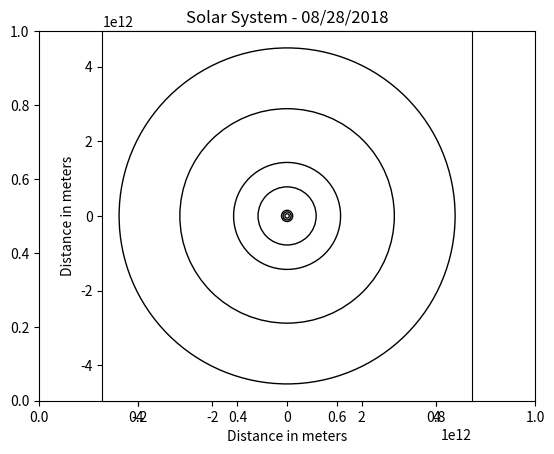

The matplotlib source for this figure:

################################################################################
#                                                                              #
#                              Solar System Model                              #
#                        Written by Johnathan Nicolosi                         #
#                           Created August 28, 2018                            #
#                                                                              #
################################################################################

import matplotlib.pyplot as plt

radius_list = [2439700, 6051800, 6378800, 3396200, 71492000, 60268000, 25559000, 24764000, 695700000]

distance_meters = [58000000000, 108000000000, 150000000000, 228000000000, 778000000000, 1432000000000, 2871000000000,
                   4498000000000]

fig = plt.figure('Solar System')
ax = fig.add_subplot(111)

plt.title('Solar System - 08/28/2018')
plt.axes()

# Sun - host star
sun = plt.Circle((0, 0), radius=radius_list[8], fc='y')
plt.gca().add_patch(sun)

# Mercury - orbital path
orbit_mercury = plt.Circle((0, 0), radius=distance_meters[0], fc='none', ec='black')
plt.gca().add_patch(orbit_mercury)
# Mercury - planet
mercury = plt.Circle((41024400000, 41000000000), radius=radius_list[0], fc='orange')
plt.gca().add_patch(mercury)
# Mercury - label
mercury_label = ax.annotate('Mercury', xy=(41031000000, 41007000000), xytext=(41031000000, 41007000000),
                            horizontalalignment='left')

# Venus - orbital path
orbit_venus = plt.Circle((0, 0), radius=distance_meters[1], fc='none', ec='black')
plt.gca().add_patch(orbit_venus)
# Venus - planet
venus = plt.Circle((28808200000, -104086820000), radius=radius_list[1], fc='gray')
plt.gca().add_patch(venus)
# Venus - label
venus_label = ax.annotate('Venus', xy=(28820000000, -104100000000), xytext=(28820000000, -104100000000),
                          horizontalalignment='left')

# Earth - orbital path
orbit_earth = plt.Circle((0, 0), radius=distance_meters[2], fc='none', ec='black')
plt.gca().add_patch(orbit_earth)
# Earth - planet
earth = plt.Circle((140762580000, -51824100000), radius=radius_list[2], fc='b')
plt.gca().add_patch(earth)
# Earth - label
earth_label = ax.annotate('Earth', xy=(140770000000, -51830000000), xytext=(140770000000, -51830000000),
                          horizontalalignment='left')

# Mars - orbital path
orbit_mars = plt.Circle((0, 0), radius=radius_list[3], fc='none', ec='black')
plt.gca().add_patch(orbit_mars)
# Mars - planet
mars = plt.Circle((165635450000, -156681000000), radius=radius_list[3], fc='r')
plt.gca().add_patch(mars)
# Mars - label
mars_label = ax.annotate('Mars', xy=(165650000000, -156680000000), xytext=(165650000000, -156680000000),
                         horizontalalignment='left')

# Jupiter - orbital path
orbit_jupiter = plt.Circle((0, 0), radius=distance_meters[4], fc='none', ec='black')
plt.gca().add_patch(orbit_jupiter)
# Jupiter - planet
jupiter = plt.Circle((-447786000000, -636219000000), radius=radius_list[4], fc='tan')
plt.gca().add_patch(jupiter)
# Jupiter - label
jupiter_label = ax.annotate('Jupiter', xy=(-447700000000, -636057000000), xytext=(-447700000000, -636057000000),
                            horizontalalignment='left')

# Saturn - orbital path
orbit_saturn = plt.Circle((0, 0), radius=distance_meters[5], fc='none', ec='black')
plt.gca().add_patch(orbit_saturn)
# Saturn - planet
saturn = plt.Circle((150330000000, -1424091000000), radius=radius_list[5], fc='brown')
plt.gca().add_patch(saturn)
# Saturn - label
saturn_label = ax.annotate('Saturn', xy=(150400000000, -1424150000000), xytext=(150400000000, -1424150000000),
                           horizontalalignment='left')

# Uranus - orbital path
orbit_uranus = plt.Circle((0, 0), radius=distance_meters[6], fc='none', ec='black')
plt.gca().add_patch(orbit_uranus)
# Uranus - planet
uranus = plt.Circle((2488765800000, 1431320000000), radius=radius_list[6], fc='b')
plt.gca().add_patch(uranus)
# Uranus - label
uranus_label = ax.annotate('Uranus', xy=(2488900000000, 1431300000000), xytext=(2488900000000, 1431300000000),
                           horizontalalignment='left')

# Neptune - orbital path
orbit_neptune = plt.Circle((0, 0), radius=distance_meters[7], fc='none', ec='black')
plt.gca().add_patch(orbit_neptune)
# Neptune - planet
neptune = plt.Circle((4430207000000, -778054000000), radius=radius_list[7], fc='b')
plt.gca().add_patch(neptune)
# Neptune - label
neptune_label = ax.annotate('Neptune', xy=(4430200000000, -778050000000), xytext=(4430170000000, -778040000000),
                            horizontalalignment='right')

plt.ylabel('Distance in meters')
plt.xlabel('Distance in meters')

plt.axis('scaled')
plt.show()
